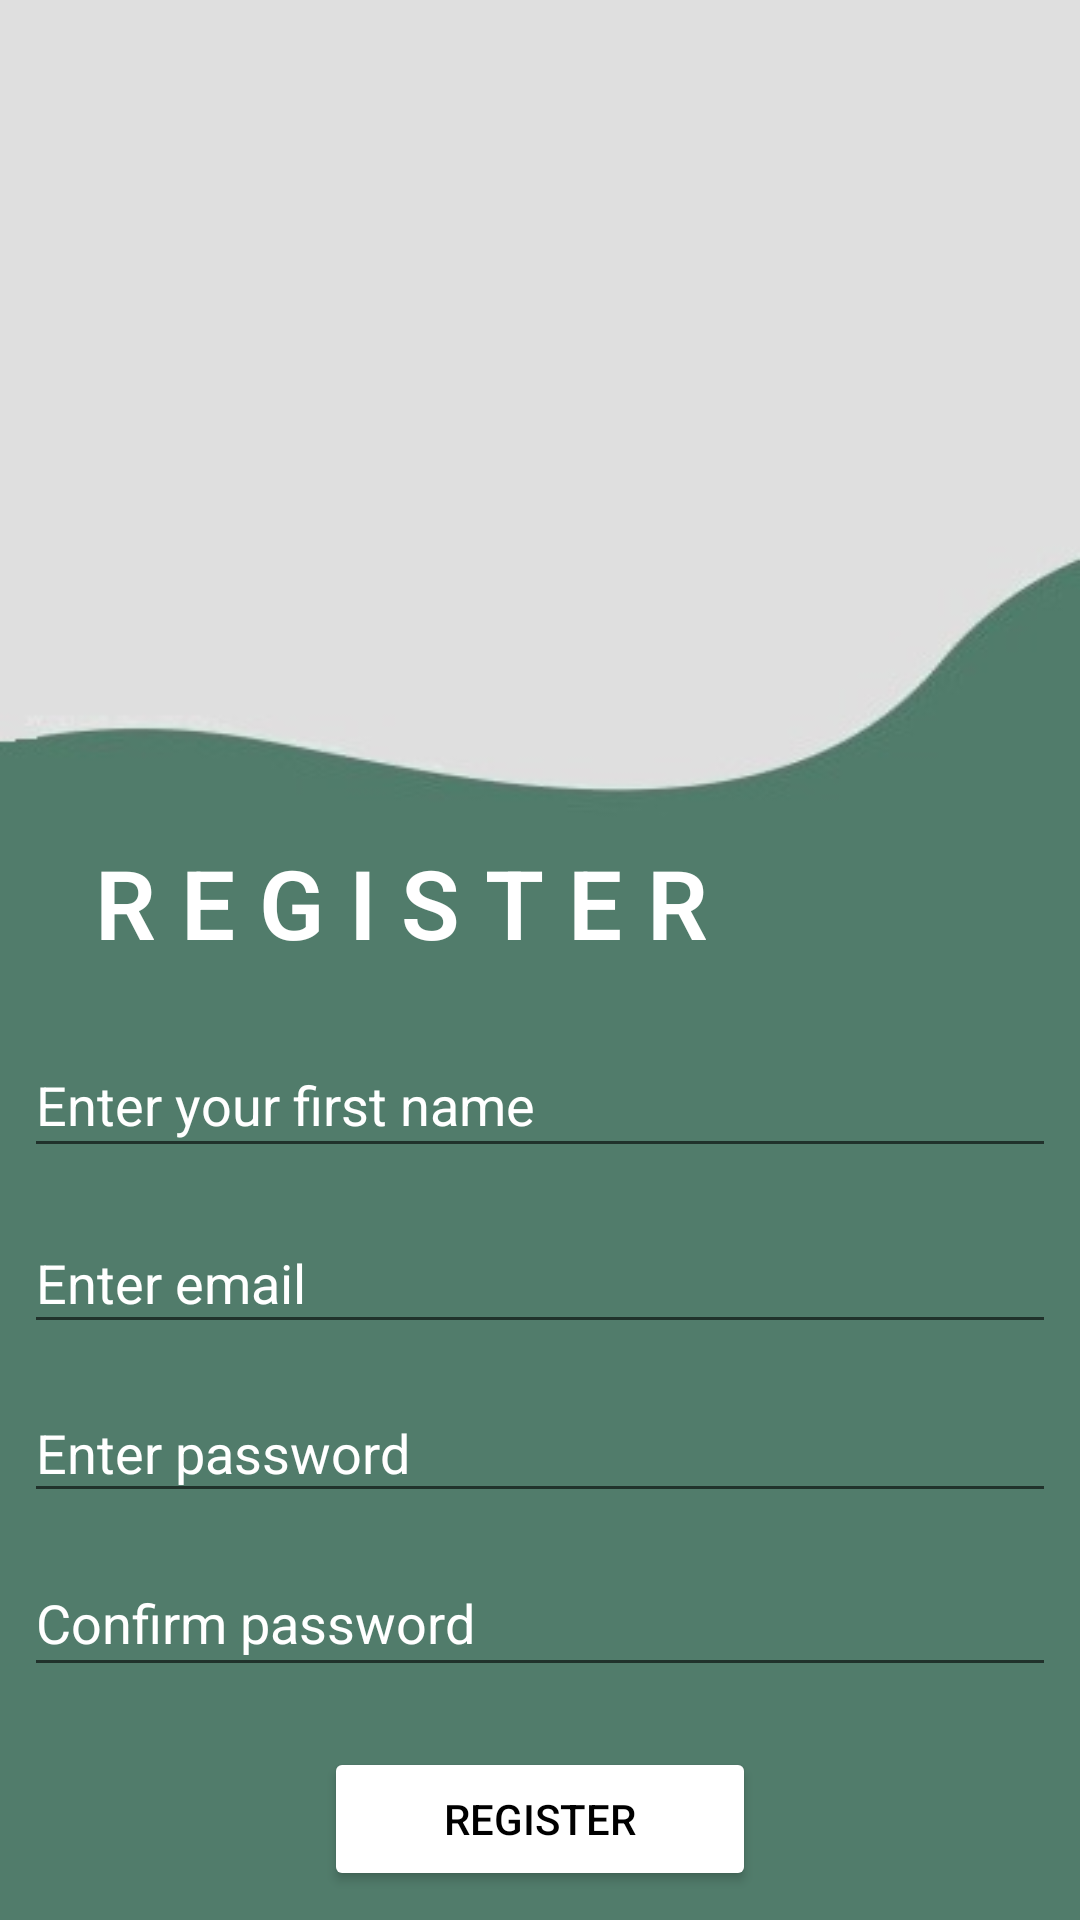

This screen was rendered from an Android layout file. Write that file and the resources it references.
<!-- AndroidManifest.xml: application theme Theme.PulmonaryRehabilitation -->
<!-- res/layout/activity_email_register.xml -->
<?xml version="1.0" encoding="utf-8"?>
<androidx.constraintlayout.widget.ConstraintLayout xmlns:android="http://schemas.android.com/apk/res/android"
    xmlns:app="http://schemas.android.com/apk/res-auto"
    xmlns:tools="http://schemas.android.com/tools"
    android:layout_width="match_parent"
    android:layout_height="match_parent"
    android:background="@drawable/backgroundregistration"
    tools:context=".activity.login.EmailRegisterActivity">


    <TextView
        android:id="@+id/registerTextView"
        android:layout_width="240dp"
        android:layout_height="49dp"
        android:fontFamily="sans-serif-light"
        android:letterSpacing="0.255"
        android:padding="4dp"
        android:text="REGISTER"
        android:textColor="@color/white"
        android:textSize="32dp"
        android:textStyle="bold"
        app:layout_constraintBottom_toBottomOf="parent"
        app:layout_constraintEnd_toEndOf="parent"
        app:layout_constraintHorizontal_bias="0.198"
        app:layout_constraintStart_toStartOf="parent"
        app:layout_constraintTop_toTopOf="parent"
        app:layout_constraintVertical_bias="0.466" />

    <EditText
        android:id="@+id/emailEditText"
        android:layout_width="344dp"
        android:layout_height="44dp"
        android:layout_marginTop="80dp"
        android:layout_marginBottom="14dp"
        android:hint="Enter email"
        android:text=""
        android:textColorHint="@color/white"
        app:layout_constraintBottom_toTopOf="@+id/passwordEditText"
        app:layout_constraintEnd_toEndOf="@+id/usernameEditText"
        app:layout_constraintStart_toStartOf="@+id/usernameEditText"
        app:layout_constraintTop_toBottomOf="@+id/registerTextView"
        tools:ignore="MissingConstraints" />

    <EditText
        android:id="@+id/usernameEditText"
        android:layout_width="344dp"
        android:layout_height="45dp"
        android:layout_marginTop="20dp"
        android:layout_marginBottom="15dp"
        android:hint="Enter your first name"
        android:text=""
        android:textColorHint="@color/white"
        app:layout_constraintBottom_toTopOf="@+id/emailEditText"
        app:layout_constraintEnd_toEndOf="parent"
        app:layout_constraintStart_toStartOf="parent"
        app:layout_constraintTop_toBottomOf="@+id/registerTextView"
        tools:ignore="MissingConstraints" />

    <EditText
        android:id="@+id/passwordEditText"
        android:layout_width="344dp"
        android:layout_height="43dp"
        android:layout_marginTop="138dp"
        android:layout_marginBottom="13dp"
        android:hint="Enter password"
        android:inputType="textPassword"
        android:text=""
        android:textColorHint="@color/white"
        app:layout_constraintBottom_toTopOf="@+id/confirmPasswordEditText"
        app:layout_constraintEnd_toEndOf="@+id/emailEditText"
        app:layout_constraintStart_toStartOf="@+id/emailEditText"
        app:layout_constraintTop_toBottomOf="@+id/registerTextView"
        tools:ignore="MissingConstraints" />

    <EditText
        android:id="@+id/confirmPasswordEditText"
        android:layout_width="344dp"
        android:layout_height="46dp"
        android:layout_marginTop="192dp"
        android:hint="Confirm password"
        android:inputType="textPassword"
        android:text=""
        android:textColorHint="@color/white"
        app:layout_constraintEnd_toEndOf="@+id/passwordEditText"
        app:layout_constraintHorizontal_bias="0.0"
        app:layout_constraintStart_toStartOf="@+id/passwordEditText"
        app:layout_constraintTop_toBottomOf="@+id/registerTextView"
        tools:ignore="MissingConstraints" />

    <Button
        android:id="@+id/register"
        android:layout_width="144dp"
        android:layout_height="48dp"
        android:layout_marginTop="20dp"
        android:backgroundTint="@color/white"
        android:text="Register"
        android:textColor="@color/black"
        app:layout_constraintEnd_toEndOf="parent"
        app:layout_constraintStart_toStartOf="parent"
        app:layout_constraintTop_toBottomOf="@+id/confirmPasswordEditText" />

    <TextView
        android:id="@+id/login"
        android:layout_width="wrap_content"
        android:layout_height="wrap_content"
        android:layout_marginTop="20dp"
        android:text="Already have account? Sign in"
        android:textColor="@color/white"
        app:layout_constraintEnd_toEndOf="parent"
        app:layout_constraintHorizontal_bias="0.497"
        app:layout_constraintStart_toStartOf="parent"
        app:layout_constraintTop_toBottomOf="@+id/register"
        tools:ignore="MissingConstraints" />

    <ImageView
        android:id="@+id/imageView2"
        android:layout_width="230dp"
        android:layout_height="217dp"
        android:layout_marginBottom="58dp"
        app:layout_constraintBottom_toTopOf="@+id/registerTextView"
        app:layout_constraintEnd_toEndOf="parent"
        app:layout_constraintHorizontal_bias="0.497"
        app:layout_constraintStart_toStartOf="parent"
        app:layout_constraintTop_toTopOf="parent"
        app:layout_constraintVertical_bias="1.0"
        app:srcCompat="@drawable/ic_outlet_24" />

</androidx.constraintlayout.widget.ConstraintLayout>
<!-- resources referenced by this layout -->
<resources>
  <color name="black">#FF000000</color>
  <color name="white">#FFFFFFFF</color>
  <!-- drawable backgroundregistration: jpg bitmap (drawable, 14922 bytes) -->
  <style name="Theme.PulmonaryRehabilitation" parent="Theme.MaterialComponents.DayNight.DarkActionBar">
          
          <item name="colorPrimary">@color/purple_500</item>
          <item name="colorPrimaryVariant">@color/purple_700</item>
          <item name="colorOnPrimary">@color/white</item>
          
          <item name="colorSecondary">@color/teal_200</item>
          <item name="colorSecondaryVariant">@color/teal_700</item>
          <item name="colorOnSecondary">@color/black</item>
          
          <item name="android:statusBarColor">?attr/colorPrimaryVariant</item>
          
      </style>
  <color name="purple_500">#FF6200EE</color>
  <color name="purple_700">#FF3700B3</color>
  <color name="teal_200">#FF03DAC5</color>
  <color name="teal_700">#FF018786</color>
</resources>
